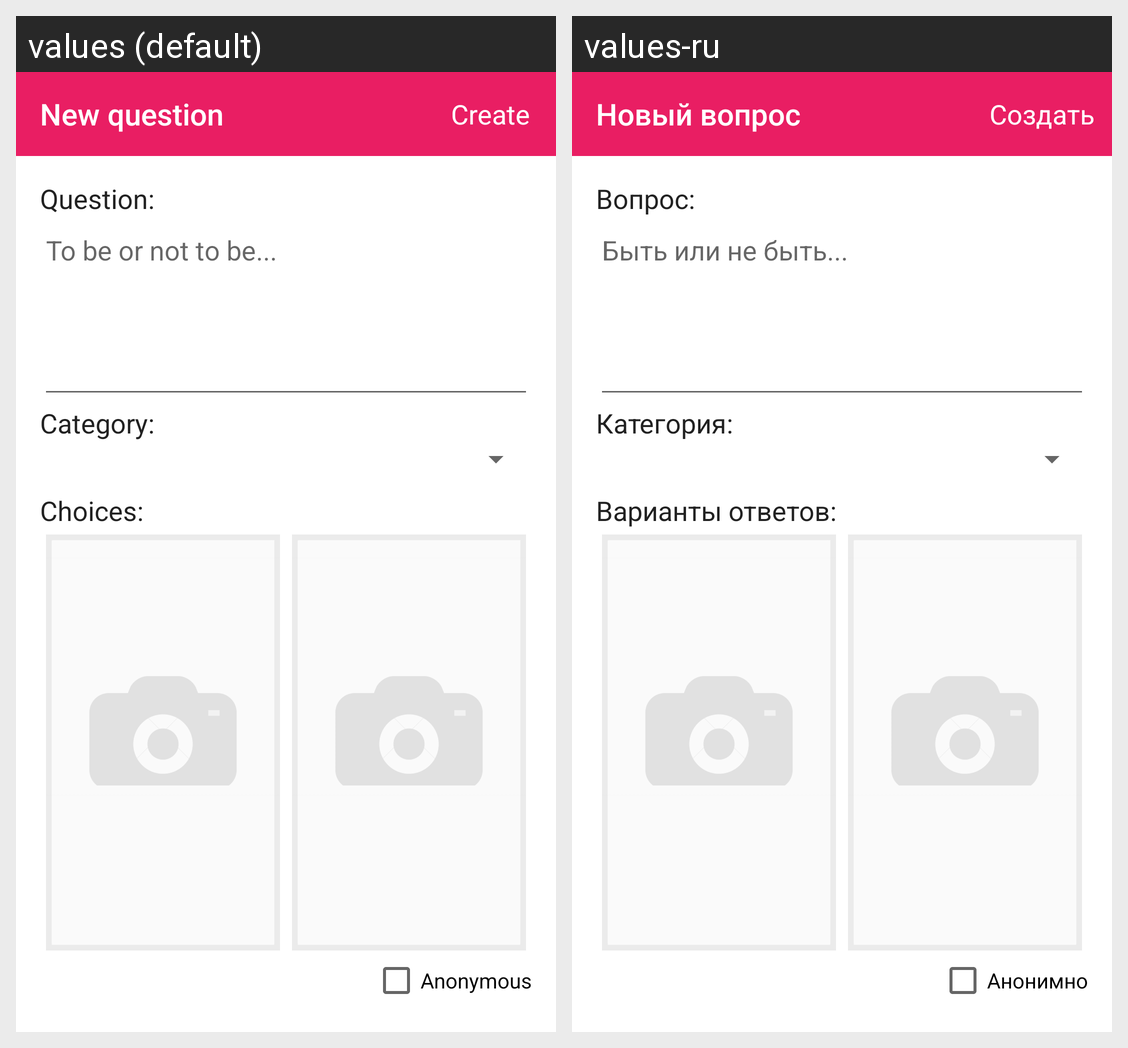

The same Android screen rendered under two of its app's locales, left to right. List the strings drawn on it with the default value and each locale's translation.
Android screen res/layout/fragment_add_question.xml rendered under 2 locales, left to right: values (default), values-ru. Device: Nexus 5 (rendered at 1080×1920; each locale shown at half size, 540×960, under a caption strip naming it); theme AppTheme.
Strings drawn on this screen, with the default value and each locale's value (text and hints the layout hard-codes, and strings that could not be matched under every locale, appear in the picture but are not listed):

add_post_toolbar_title
  values: New question
  values-ru: Новый вопрос

create_post
  values: Create
  values-ru: Создать

post_text_label
  values: Question:
  values-ru: Вопрос:

post_text_placeholder
  values: To be or not to be...
  values-ru: Быть или не быть...

post_category_label
  values: Category:
  values-ru: Категория:

add_post_choices_label
  values: Choices:
  values-ru: Варианты ответов:

anonymously
  values: Anonymous
  values-ru: Анонимно
